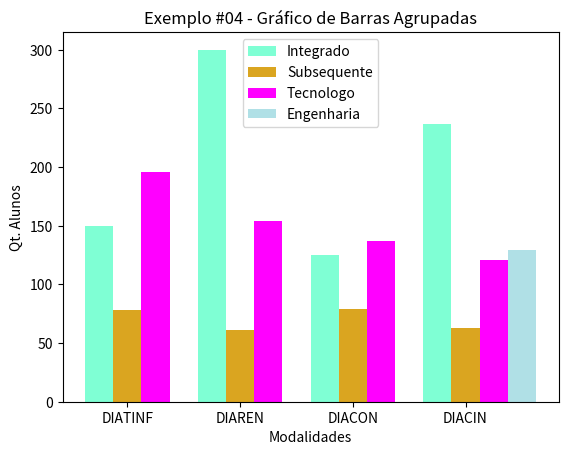

The script that saved this image:
# --------------------------------------------------------------------------------
# Documentação:
#       https://matplotlib.org/
#
# Atualizando o PIP
#       python -m pip install --upgrade --user pip
#
# Instalando o MATPLOTLIB
#       pip install matplotlib
# --------------------------------------------------------------------------------

import matplotlib.pyplot as pyplot

# Listas com os nomes das diretorias
diretorias = ['DIATINF', 'DIAREN', 'DIACON', 'DIACIN']

# Listas com os valores (DIATINF, DIAREN, DIACON, DIACIN)
alunos_integrado   = [150, 300, 125, 237]
alunos_subsequente = [78, 61, 79, 63]
alunos_tecnologo   = [196, 154, 137, 121]
alunos_engenharia  = [0, 0, 0, 129]

# Definindo a largura da barra
largura_barra = 0.25

# Definindo a posição de cada barra. A posição de cada barra é definida com base na largura da barra anterior
barra_1 = [x for x in range(len(diretorias))]
barra_2 = [x + largura_barra for x in barra_1]
barra_3 = [x + largura_barra for x in barra_2]
barra_4 = [x + largura_barra for x in barra_3]

# Criando as barras
pyplot.bar(barra_1, alunos_integrado  , color='#7FFFD4', width=largura_barra, label='Integrado')
pyplot.bar(barra_2, alunos_subsequente, color='#DAA520', width=largura_barra, label='Subsequente')
pyplot.bar(barra_3, alunos_tecnologo  , color='#FF00FF', width=largura_barra, label='Tecnologo')
pyplot.bar(barra_4, alunos_engenharia , color='#B0E0E6', width=largura_barra, label='Engenharia')

# Definindo as legendas para cada barra do eixo X
pyplot.xticks([r + largura_barra for r in range(len(alunos_integrado))], diretorias)

# Rótulo do eixo X
pyplot.xlabel('Modalidades')

# Rótulo do eixo Y
pyplot.ylabel('Qt. Alunos')

# Título do Gráfico
pyplot.title('Exemplo #04 - Gráfico de Barras Agrupadas')

# Criando a Legendas
pyplot.legend()

# Exibindo o gráfico
pyplot.show()
